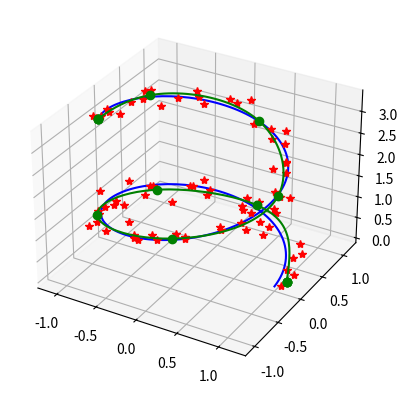

The matplotlib source for this figure:
# This is the initial script to test the feature from
# https://stackoverflow.com/questions/18962175/spline-interpolation-coefficients-of-a-line-curve-in-3d-space

import numpy as np
import matplotlib.pyplot as plt
from scipy import interpolate
from mpl_toolkits.mplot3d import Axes3D

# 3D example
total_rad = 10
z_factor = 3
noise = 0.1

num_true_pts = 200
s_true = np.linspace(0, total_rad, num_true_pts)
x_true = np.cos(s_true)
y_true = np.sin(s_true)
z_true = s_true/z_factor

num_sample_pts = 80
s_sample = np.linspace(0, total_rad, num_sample_pts)
x_sample = np.cos(s_sample) + noise * np.random.randn(num_sample_pts)
y_sample = np.sin(s_sample) + noise * np.random.randn(num_sample_pts)
z_sample = s_sample/z_factor + noise * np.random.randn(num_sample_pts)

tck, u = interpolate.splprep([x_sample,y_sample,z_sample], s=2)
x_knots, y_knots, z_knots = interpolate.splev(tck[0], tck)
u_fine = np.linspace(0,1,num_true_pts)
x_fine, y_fine, z_fine = interpolate.splev(u_fine, tck)

fig2 = plt.figure(2)
ax3d = fig2.add_subplot(111, projection='3d')
ax3d.plot(x_true, y_true, z_true, 'b')
ax3d.plot(x_sample, y_sample, z_sample, 'r*')
ax3d.plot(x_knots, y_knots, z_knots, 'go')
ax3d.plot(x_fine, y_fine, z_fine, 'g')
fig2.show()
plt.show()
